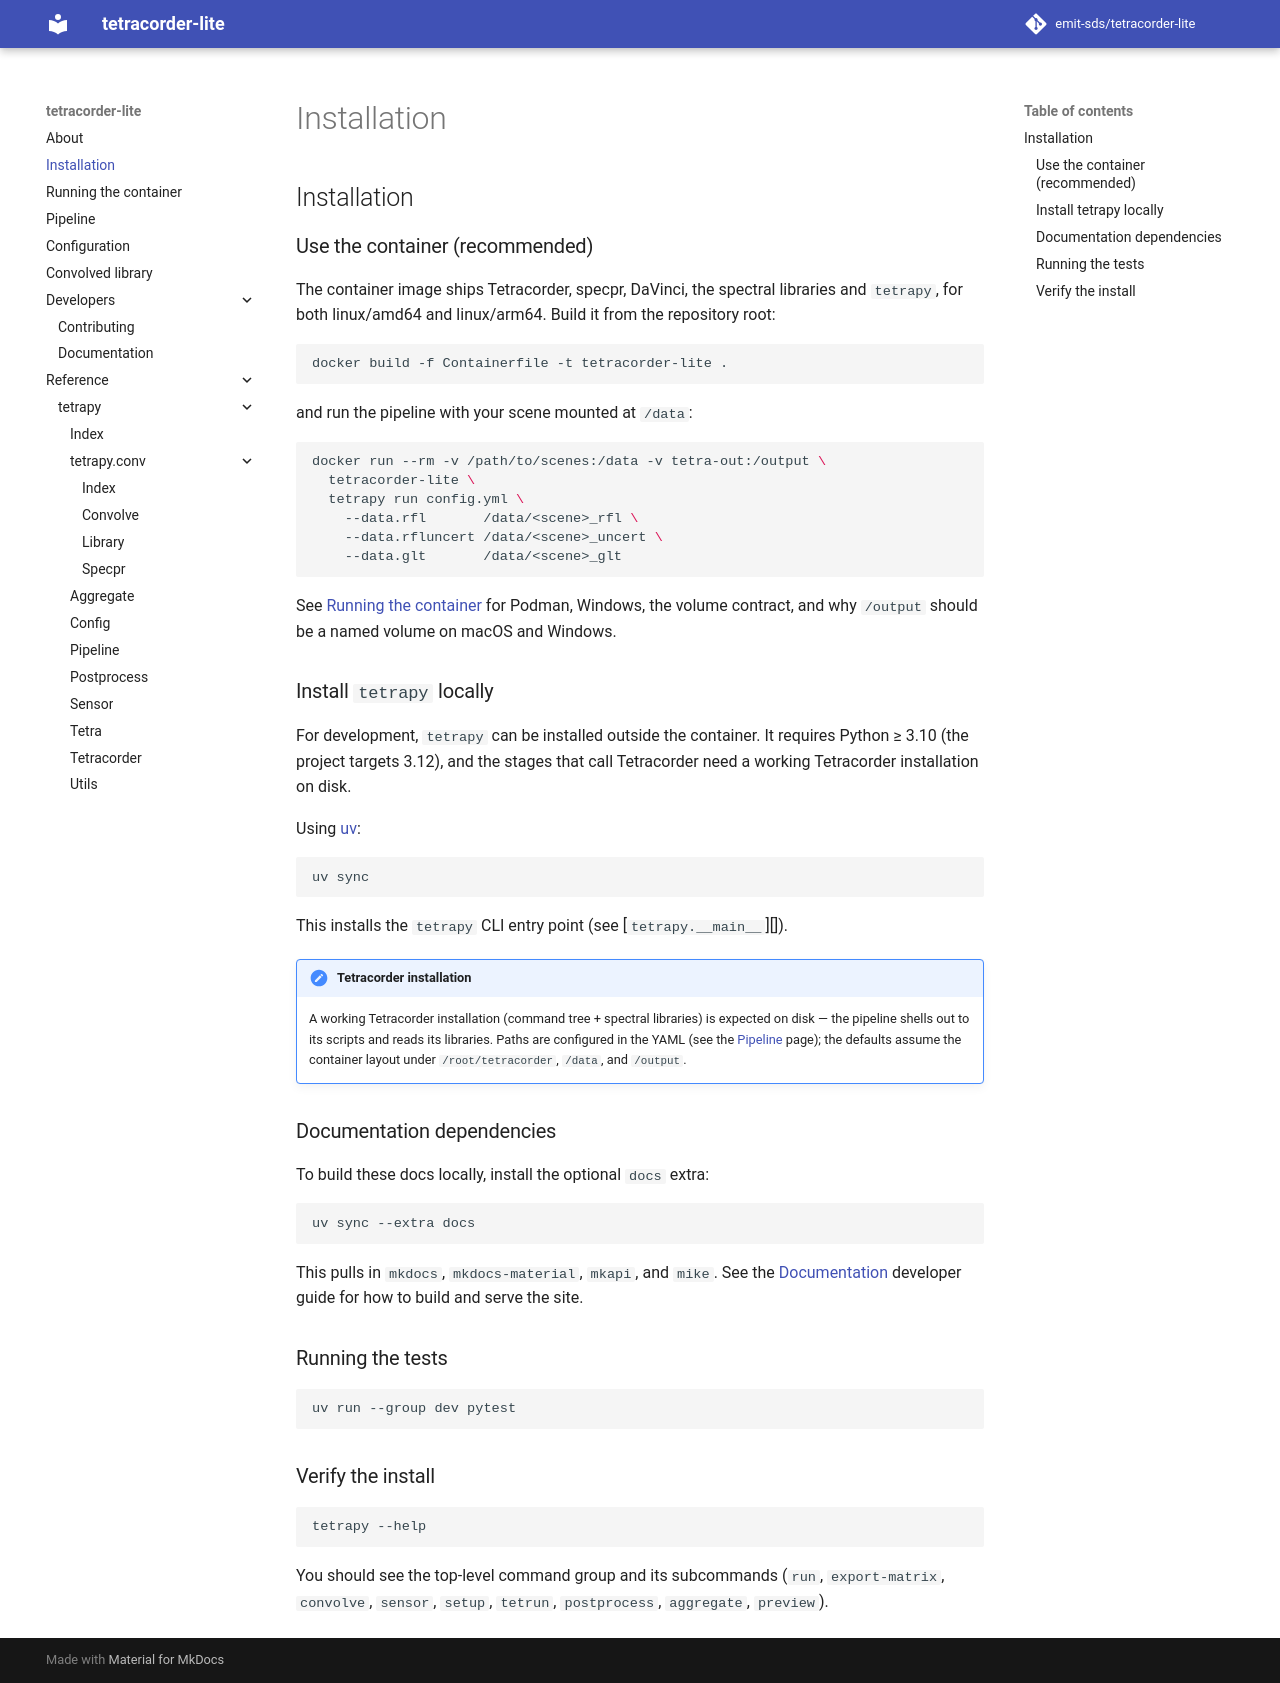

repository: emit-sds/tetracorder-lite · page: 1.1.1/installation/index.html · generator: mkdocs

# Installation

## Use the container (recommended)

The container image ships Tetracorder, specpr, DaVinci, the spectral libraries
and `tetrapy`, for both linux/amd64 and linux/arm64. Build it from the
repository root:

```bash
docker build -f Containerfile -t tetracorder-lite .
```

and run the pipeline with your scene mounted at `/data`:

```bash
docker run --rm -v /path/to/scenes:/data -v tetra-out:/output \
  tetracorder-lite \
  tetrapy run config.yml \
    --data.rfl       /data/<scene>_rfl \
    --data.rfluncert /data/<scene>_uncert \
    --data.glt       /data/<scene>_glt
```

See [Running the container](running-the-container.md) for
Podman, Windows, the volume contract, and why `/output` should be a named
volume on macOS and Windows.

## Install `tetrapy` locally

For development, `tetrapy` can be installed outside the container. It requires
Python ≥ 3.10 (the project targets 3.12), and the stages that call Tetracorder
need a working Tetracorder installation on disk.

Using [uv](https://docs.astral.sh/uv/):

```bash
uv sync
```

This installs the `tetrapy` CLI entry point (see [`tetrapy.__main__`][]).

!!! note "Tetracorder installation"
    A working Tetracorder installation (command tree + spectral libraries) is
    expected on disk — the pipeline shells out to its scripts and reads its
    libraries. Paths are configured in the YAML (see the
    [Pipeline](pipeline.md) page); the defaults assume the container layout
    under `/root/tetracorder`, `/data`, and `/output`.

## Documentation dependencies

To build these docs locally, install the optional `docs` extra:

```bash
uv sync --extra docs
```

This pulls in `mkdocs`, `mkdocs-material`, `mkapi`, and `mike`. See the
[Documentation](developers/documentation.md) developer guide for how to build
and serve the site.

## Running the tests

```bash
uv run --group dev pytest
```

## Verify the install

```bash
tetrapy --help
```

You should see the top-level command group and its subcommands
(`run`, `export-matrix`, `convolve`, `sensor`, `setup`, `tetrun`,
`postprocess`, `aggregate`, `preview`).
